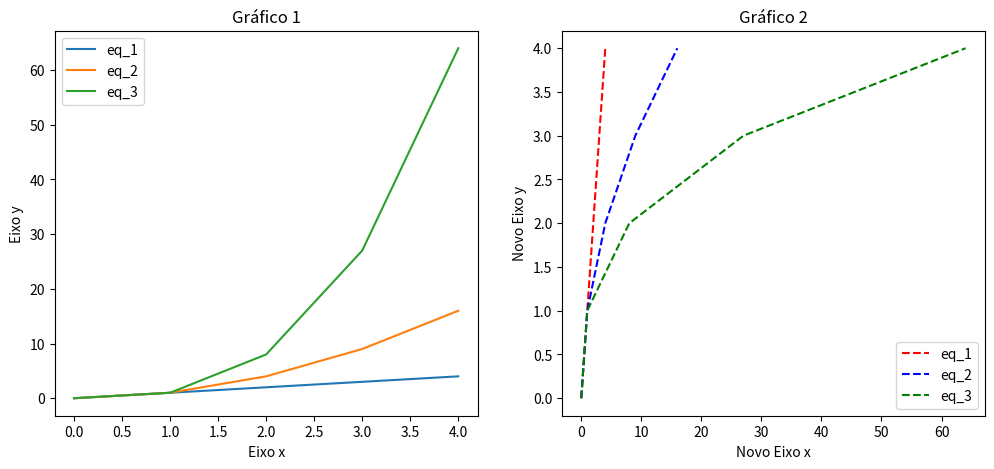
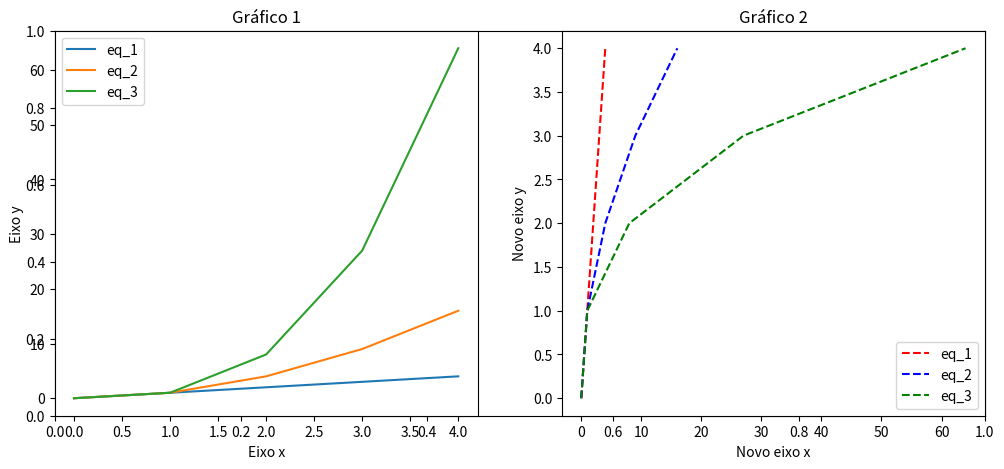

Reproduce these figures in Python, in order.
from matplotlib import pyplot as plt
import numpy as np
import random

dados1= random.sample(range(100), k=20)
dados2= random.sample(range(100), k=20)

#print(plt.plot(dados1, dados2))

x= range(5)
x= np.array(x)

fig, ax= plt.subplots(1,2, figsize=(12, 5))  # Cria figura com subplots: 1 linha, 2 colunas e eixos

print("Tipo de ax = ", type(ax))
print("Conteúdo de ax[0] = ", ax[0])
print("Conteúdo de ax[1] = ", ax[1])

ax[0].plot(x, x, label='eq_1') # cria gráfico sobre eixo 0
ax[0].plot(x, x**2, label='eq_2') # cria gráfico sobre eixo 0
ax[0].plot(x, x**3, label='eq_3') # cria gráfico sobre eixo 0
ax[0].set_xlabel('Eixo x')
ax[0].set_ylabel('Eixo y')
ax[0].set_title("Gráfico 1")
ax[0].legend()

ax[1].plot(x, x, 'r--', label='eq_1') # cria gráfico sobre eixo 1
ax[1].plot(x**2, x, 'b--', label='eq_2') # cria gráfico sobre eixo 1
ax[1].plot(x**3, x, 'g--', label='eq_3') # cria gráfico sobre eixo 1
ax[1].set_xlabel('Novo Eixo x')
ax[1].set_ylabel('Novo Eixo y')
ax[1].set_title("Gráfico 2")
ax[1].legend()

################################################################################
#Sem eixo

x = range(5)
x = np.array(x) # temos que converter para um array numpy, senão o plot não consegue fazer operações.

fig = plt.subplots(figsize=(12, 5)) # Cria figura sem eixo
plt.subplot(121) # Adiciona um grid de subplots a figura: 1 linha, 2 colunas - Figura 1           
plt.plot(x, x, label='eq_1')
plt.plot(x, x**2, label='eq_2')
plt.plot(x, x**3, label='eq_3')
plt.title("Gráfico 1")
plt.xlabel('Eixo x')
plt.ylabel('Eixo y')
plt.legend()

plt.subplot(122) # Adiciona um grid de subplots a figura: 1 linha, 2 colunas - Figura 2            
plt.plot(x, x, 'r--', label='eq_1')
plt.plot(x**2, x, 'b--', label='eq_2')
plt.plot(x**3, x, 'g--', label='eq_3')
plt.title("Gráfico 2")
plt.xlabel('Novo eixo x')
plt.ylabel('Novo eixo y')
plt.legend()